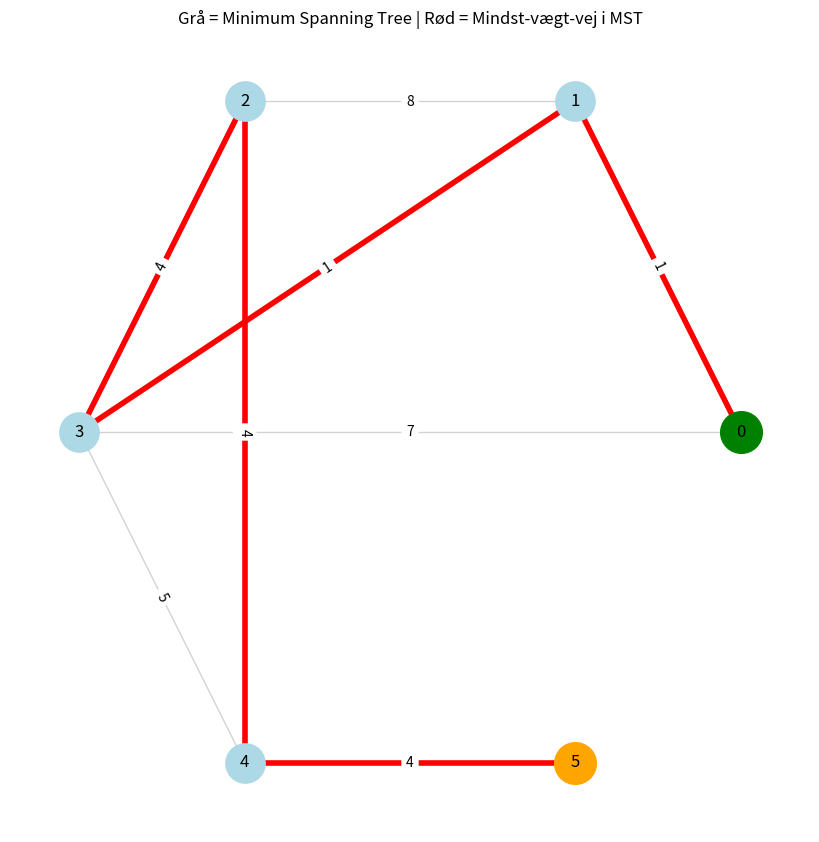

Recreate this plot in Python.
import math  # importerer matematikmodulet (bruges for math.inf)
import matplotlib.pyplot as plt  # bruges til visualisering
import networkx as nx  # bruges til at bygge og tegne grafen


# -------- Prim (finder MST) --------
def prim_mst(graph):
    """
    Finder Minimum Spanning Tree (MST) for en vægtet, sammenhængende graf
    repræsenteret som en adjacency-matrix (2D liste).
    Returnerer en liste af kanter i formen (u, v, vægt).
    Bemærk: Funktionen antager at vægt 0 betyder ingen kant.
    """
    n = len(graph)
    visited = [False] * n
    visited[0] = True  # start fra node 0

    mst_edges = []

    # gentag n-1 gange for at finde alle kanter i MST
    for _ in range(n - 1):
        min_w = math.inf
        u = v = -1

        # søg efter den mindste kant som forbinder en besøgt node til en ikke-besøgt node
        for i in range(n):
            if visited[i]:
                for j in range(n):
                    if not visited[j] and graph[i][j] != 0:
                        if graph[i][j] < min_w:
                            min_w = graph[i][j]
                            u, v = i, j

        # markér den nye node som besøgt og tilføj kanten til MST'en
        visited[v] = True
        mst_edges.append((u, v, min_w))

    return mst_edges


# -------- byg adjacency list af MST --------
def build_tree(mst_edges, n):
    """
    Bygger en adjacency-list repræsentation (ordbog) af MST'en.
    Hver nøgle er en node, værdien er en liste af (nbr, vægt)-tupler.
    Dette gør det nemt at traversere MST'en senere (f.eks. DFS).
    """
    tree = {i: [] for i in range(n)}
    for u, v, w in mst_edges:
        tree[u].append((v, w))
        tree[v].append((u, w))
    return tree


# -------- find vej i MST (DFS) --------
def find_path(tree, start, end):
    """
    Finder en vilkårlig sti fra start til end i MST'en ved hjælp af DFS.
    Returnerer en liste af kanter (u, v) i den rækkefølge de besøges på stien.
    Stien gemmes som orienterede kant-par for nem visualisering/udskrivning.
    """
    visited = set()
    path = []

    def dfs(u):
        if u == end:
            return True
        visited.add(u)

        for v, _ in tree[u]:
            if v not in visited:
                path.append((u, v))  # tilføj kant på stiens sti
                if dfs(v):
                    return True
                path.pop()  # backtrack hvis denne vej ikke fører til mål
        return False

    dfs(start)
    return path


# -------- Visualisering --------
def draw(graph, mst_edges, path, start, end):
    """
    Tegner hele grafen, markerer MST'en og fremhæver den fundne sti.
    - Hele grafen: lysegrå kanter
    - MST: tykkere grå kanter
    - Fundet sti i MST: rød, tykkere kanter
    Start- og slutnoder fremhæves med farver.
    """
    G = nx.Graph()
    n = len(graph)

    # tilføj noder
    for i in range(n):
        G.add_node(i)

    # tilføj kanter fra adjacency-matrix
    for i in range(n):
        for j in range(i + 1, n):
            if graph[i][j] != 0:
                G.add_edge(i, j, weight=graph[i][j])

    pos = nx.circular_layout(G)  # layout til placering af noder i cirkel

    plt.figure(figsize=(8, 8))

    # Alle kanter (lys grå)
    nx.draw(G, pos, node_color="lightblue", node_size=800,
            edge_color="lightgray", with_labels=True)

    # MST (tykkere grå kanter)
    nx.draw_networkx_edges(
        G, pos,
        edgelist=[(u, v) for u, v, _ in mst_edges],
        width=3
    )

    # Mindst-vægt-vej i MST (rød, fremhævet)
    nx.draw_networkx_edges(
        G, pos,
        edgelist=path,
        edge_color="red",
        width=4
    )

    # Kantvægte som labels
    labels = nx.get_edge_attributes(G, "weight")
    nx.draw_networkx_edge_labels(G, pos, edge_labels=labels)

    # Fremhæv start- og slutnoder
    nx.draw_networkx_nodes(G, pos, nodelist=[start], node_color="green", node_size=900)
    nx.draw_networkx_nodes(G, pos, nodelist=[end], node_color="orange", node_size=900)

    plt.title("Grå = Minimum Spanning Tree | Rød = Mindst-vægt-vej i MST")
    plt.axis("off")
    plt.show()


# -------- MAIN --------
if __name__ == "__main__":
    # Eksempel: adjacency-matrix for en vægtet, urettet graf
    # 0 betyder ingen kant mellem to noder
    graph = [
        [0, 1, 0, 7, 0, 0],
        [1, 0, 8, 1, 0, 0],
        [0, 8, 0, 4, 4, 0],
        [7, 1, 4, 0, 5, 0],
        [0, 0, 4, 5, 0, 4],
        [0, 0, 0, 0, 4, 0]
    ]

    start = 0  # startnode for at finde sti i MST
    end = 5    # slutnode

    mst = prim_mst(graph)  # beregn MST vha. Prim
    tree = build_tree(mst, len(graph))  # lav adjacency-list for MST
    path = find_path(tree, start, end)  # find sti fra start til end i MST

    # Udskriv den fundne sti og dens samlede vægt
    print("Mindst-vægt-vej i MST:")
    total = 0
    for u, v in path:
        w = graph[u][v]
        total += w
        print(f"{u} → {v} (vægt {w})")

    print("Samlet vægt:", total)

    draw(graph, mst, path, start, end)
